Run: headless pygame with SDL's dummy video driver; simulated clock (each Clock.tick advances the game by its frame time, no real sleeping); random seed 0; keys injected as events and as key.get_pressed() state; mouse plan: one left click at the window centre at the start of phase 2, then a move to the lower-right quarter at the start of phase 3.
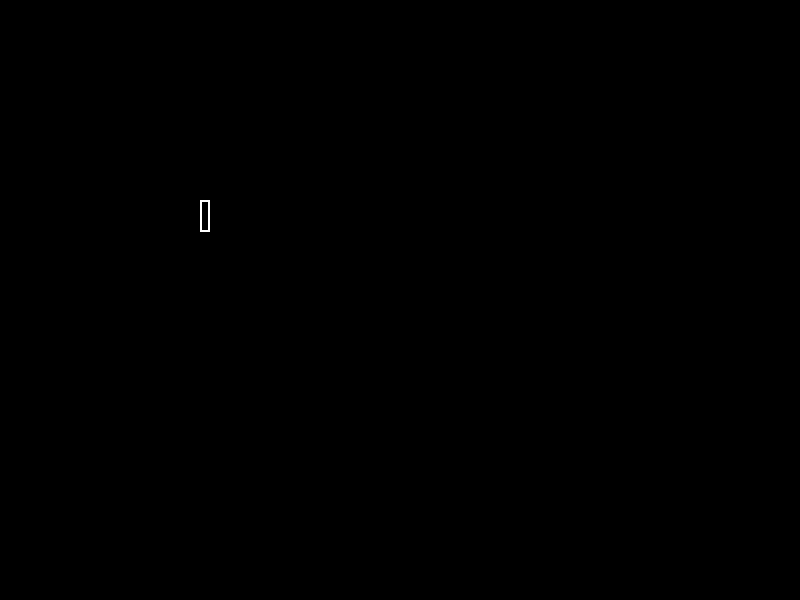
Frame 1 of 4 · flips 1–60 · no input
Frame 2 of 4 · flips 61–180 · clicked the window centre · tapped SPACE, RETURN · held RIGHT (→), D · screen unchanged from frame 1, image omitted
Frame 3 of 4 · flips 181–300 · moved the mouse to the lower-right quarter · held DOWN (↓), S · screen unchanged from frame 2, image omitted
Frame 4 of 4 · flips 301–420 · held LEFT (←), A, UP (↑), W · screen unchanged from frame 3, image omitted

The pygame program that drew these frames:

import pygame
from pygame import *

init()
screen = display.set_mode((800, 600))

name_font = font.Font(None, 32)
name_text = ''


class Rectangle:

    def __init__(self, x, y):
        self.active = False
        self.x = x
        self.y = y
        self.text_surface = name_font.render(name_text, True, (255, 255, 255))
        self.rect_width = max(140, 10 + self.text_surface.get_width())
        self.input_rect = Rect(x, y, self.rect_width, 32)
        draw.rect(screen, (0, 0, 0), self.input_rect, 0)
        draw.rect(screen, (255, 255, 255), self.input_rect, 2)
        self.input_rect.w = self.text_surface.get_width() + 10
        screen.blit(self.text_surface, (self.input_rect.x + 5, self.input_rect.y + 5))

    def naming(self, events):
        global rect_1
        global name_text

        for e in events:
            if e.type == MOUSEBUTTONDOWN:
                mx, my = e.pos
                if self.input_rect.x + 150 >= mx >= self.input_rect.x - 10:
                    if self.input_rect.y + 40 >= my >= self.input_rect.y - 10:
                        self.active = True
                if not self.input_rect.x + 150 >= mx >= self.input_rect.x - 10:
                    if not self.input_rect.y + 40 >= my >= self.input_rect.y - 10:
                        self.active = False

            if e.type == KEYDOWN:
                if self.active:
                    if e.key == K_BACKSPACE:
                        name_text = name_text[:-1]
                    else:
                        name_text += e.unicode
                    self.text_surface = name_font.render(name_text, True, (255, 255, 255))
    
    def draw(self, screen):
        draw.rect(screen, (0, 0, 0), self.input_rect, 0)
        draw.rect(screen, (255, 255, 255), self.input_rect, 2)
        self.input_rect.w = self.text_surface.get_width() + 10
        screen.blit(self.text_surface, (self.input_rect.x + 5, self.input_rect.y + 5))


rect_1 = Rectangle(200, 200)

run = True
while run :
    
    events = event.get()
    for e in events:
        if e.type == QUIT:
            run = False
    
    rect_1.naming(events)

    screen.fill(0)
    rect_1.draw(screen)  
    display.update()
    time.delay(1)  
